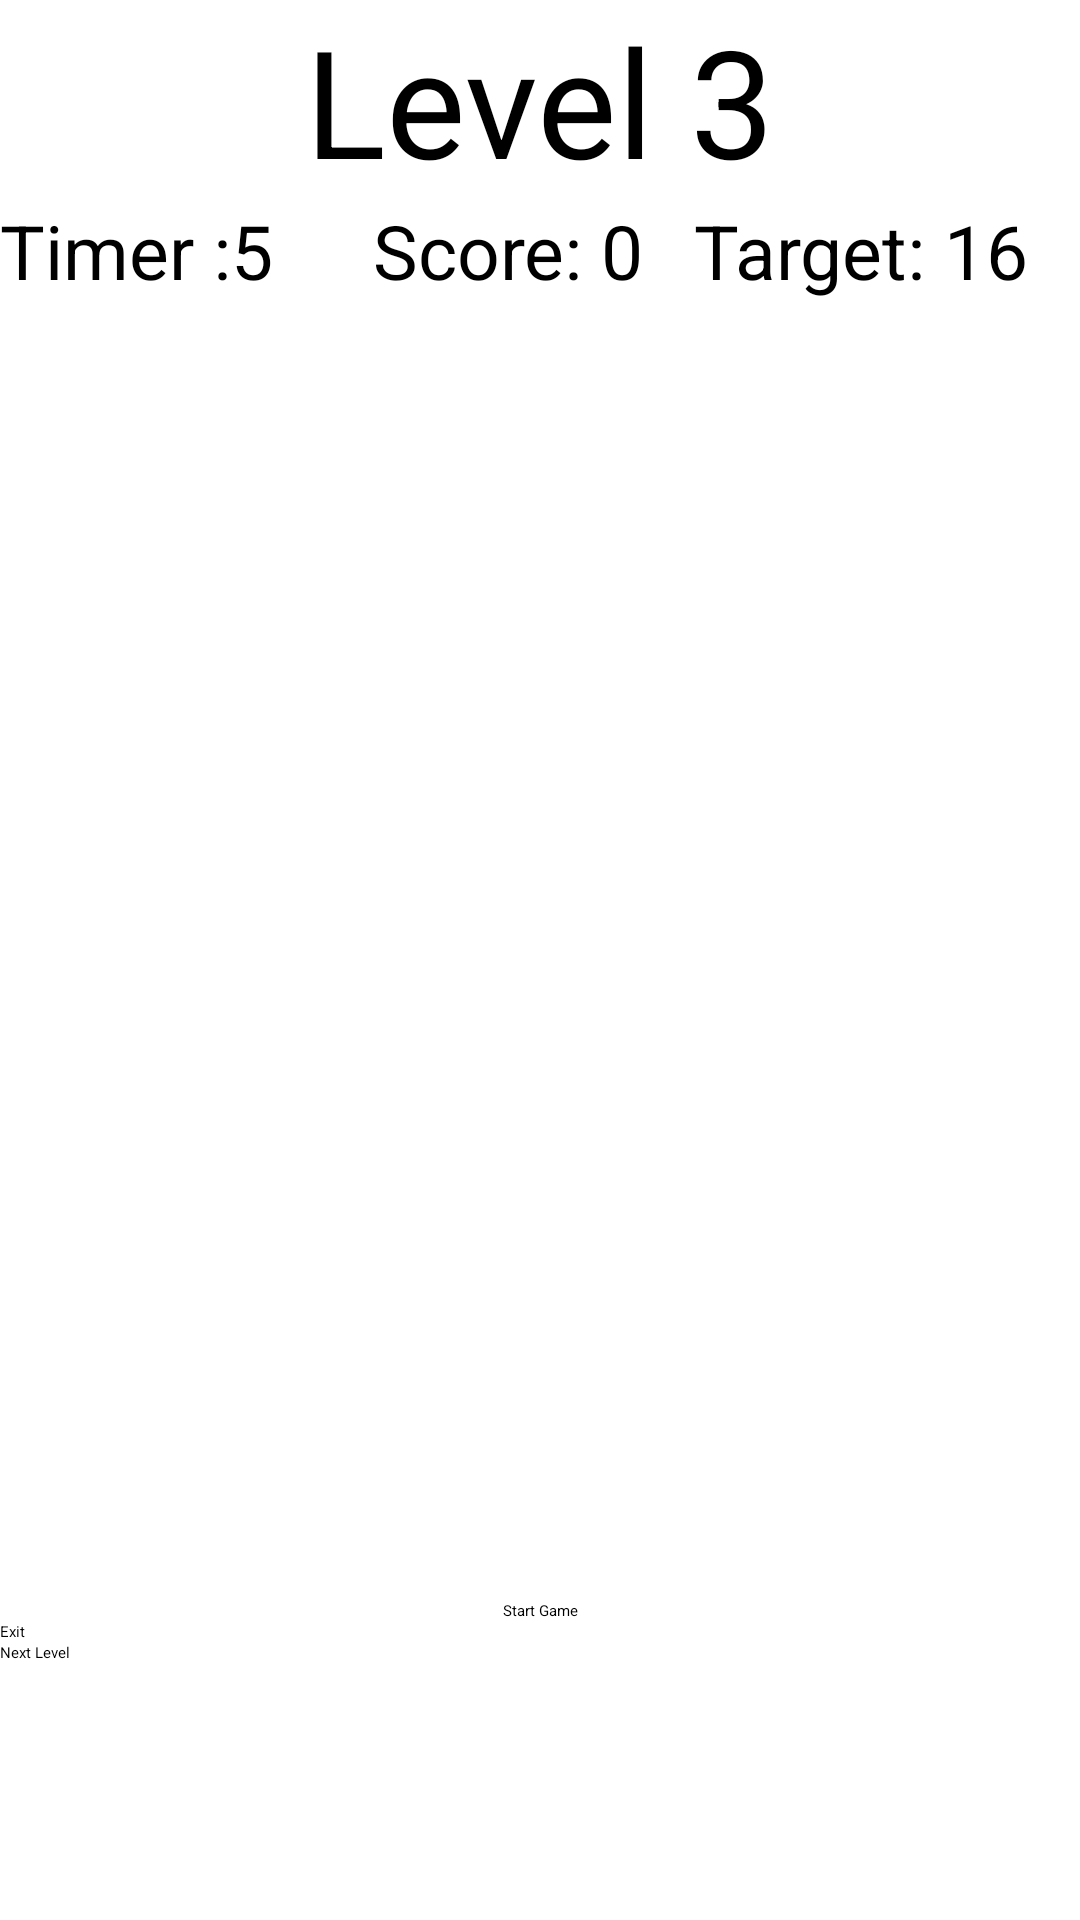

This screen was rendered from an Android layout file. Write that file and the resources it references.
<!-- AndroidManifest.xml: application theme AppTheme.NoActionBar -->
<!-- res/layout/activity_level3.xml -->
<?xml version="1.0" encoding="utf-8"?>
<androidx.constraintlayout.widget.ConstraintLayout xmlns:android="http://schemas.android.com/apk/res/android"
    xmlns:app="http://schemas.android.com/apk/res-auto"
    xmlns:tools="http://schemas.android.com/tools"
    android:layout_width="match_parent"
    android:layout_height="match_parent"
    tools:context=".Level3">


    <LinearLayout
        android:layout_width="match_parent"
        android:layout_height="match_parent"
        android:orientation="vertical"
        app:layout_constraintBottom_toBottomOf="parent"
        app:layout_constraintStart_toStartOf="parent">

        <TextView
            android:id="@+id/level"
            android:layout_width="wrap_content"
            android:layout_height="wrap_content"
            android:layout_gravity="center"
            android:text="Level 3"
            android:textSize="50dp" />

        <LinearLayout
            android:layout_width="match_parent"
            android:layout_height="wrap_content"
            android:orientation="horizontal">

            <TextView
                android:id="@+id/timer"
                android:layout_width="wrap_content"
                android:layout_height="wrap_content"
                android:text="Timer :"
                android:textSize="25dp" />


            <TextView
                android:id="@+id/second"
                android:layout_width="wrap_content"
                android:layout_height="wrap_content"
                android:layout_weight="2"
                android:text="5"
                android:textSize="25dp">

            </TextView>
            <TextView
                android:id="@+id/score"
                android:layout_width="wrap_content"
                android:layout_height="wrap_content"
                android:text="Score: 0"
                android:textSize="25sp"
                android:layout_weight="1"/>

            <TextView
                android:id="@+id/target"
                android:layout_width="wrap_content"
                android:layout_height="match_parent"
                android:layout_gravity="right"
                android:layout_weight="1"
                android:text="Target: 16"
                android:textSize="25dp">

            </TextView>
        </LinearLayout>


        <TableLayout
            android:layout_width="match_parent"
            android:layout_height="333dp"
            android:layout_marginStart="10dp"
            android:layout_marginTop="100dp"
            android:layout_marginEnd="10dp"
            app:layout_constraintEnd_toEndOf="parent"
            app:layout_constraintStart_toStartOf="parent"
            app:layout_constraintTop_toTopOf="parent">

            <TableRow
                android:layout_width="match_parent"
                android:layout_height="match_parent">

                <TextView
                    android:id="@+id/box1"
                    android:layout_width="96dp"
                    android:layout_height="83dp"
                    android:text="" />

                <TextView
                    android:id="@+id/box2"
                    android:layout_width="96dp"
                    android:layout_height="83dp"
                    android:text="" />

                <TextView
                    android:id="@+id/box3"
                    android:layout_width="96dp"
                    android:layout_height="83dp"
                    android:text="" />

                <TextView
                    android:id="@+id/box4"
                    android:layout_width="96dp"
                    android:layout_height="83dp"
                    android:text="" />
            </TableRow>

            <TableRow
                android:layout_width="match_parent"
                android:layout_height="match_parent">

                <TextView
                    android:id="@+id/box5"
                    android:layout_width="96dp"
                    android:layout_height="83dp"
                    android:text="" />

                <TextView
                    android:id="@+id/box6"
                    android:layout_width="96dp"
                    android:layout_height="83dp"
                    android:text="" />

                <TextView
                    android:id="@+id/box7"
                    android:layout_width="96dp"
                    android:layout_height="83dp"
                    android:text="" />

                <TextView
                    android:id="@+id/box8"
                    android:layout_width="96dp"
                    android:layout_height="83dp"
                    android:text="" />
            </TableRow>

            <TableRow
                android:layout_width="match_parent"
                android:layout_height="match_parent">

                <TextView
                    android:id="@+id/box9"
                    android:layout_width="96dp"
                    android:layout_height="83dp"
                    android:text="" />

                <TextView
                    android:id="@+id/box10"
                    android:layout_width="96dp"
                    android:layout_height="83dp"
                    android:text="" />

                <TextView
                    android:id="@+id/box11"
                    android:layout_width="96dp"
                    android:layout_height="83dp"
                    android:text="" />

                <TextView
                    android:id="@+id/box12"
                    android:layout_width="96dp"
                    android:layout_height="83dp"
                    android:text="" />
            </TableRow>

            <TableRow
                android:layout_width="match_parent"
                android:layout_height="89dp">

                <TextView
                    android:id="@+id/box13"
                    android:layout_width="96dp"
                    android:layout_height="83dp"
                    android:text="" />

                <TextView
                    android:id="@+id/box14"
                    android:layout_width="96dp"
                    android:layout_height="83dp"
                    android:text="" />

                <TextView
                    android:id="@+id/box15"
                    android:layout_width="96dp"
                    android:layout_height="83dp"
                    android:text="" />

                <TextView
                    android:id="@+id/box16"
                    android:layout_width="96dp"
                    android:layout_height="83dp"
                    android:text="" />
            </TableRow>
        </TableLayout>

        <Button
            android:id="@+id/startbtn"
            android:layout_width="match_parent"
            android:layout_height="wrap_content"
            android:gravity="center"
            android:text="Start Game">


        </Button>

        <Button
            android:id="@+id/exitbtn"
            android:layout_width="match_parent"
            android:layout_height="wrap_content"
            android:layout_alignParentBottom="true"
            android:layout_centerHorizontal="true"
            android:text="Exit" />

        <Button
            android:id="@+id/nextbtn"
            android:layout_width="match_parent"
            android:layout_height="wrap_content"
            android:layout_alignParentBottom="true"
            android:layout_centerHorizontal="true"
            android:text="Next Level" />
    </LinearLayout>

</androidx.constraintlayout.widget.ConstraintLayout>
<!-- resources referenced by this layout -->
<resources>

</resources>
